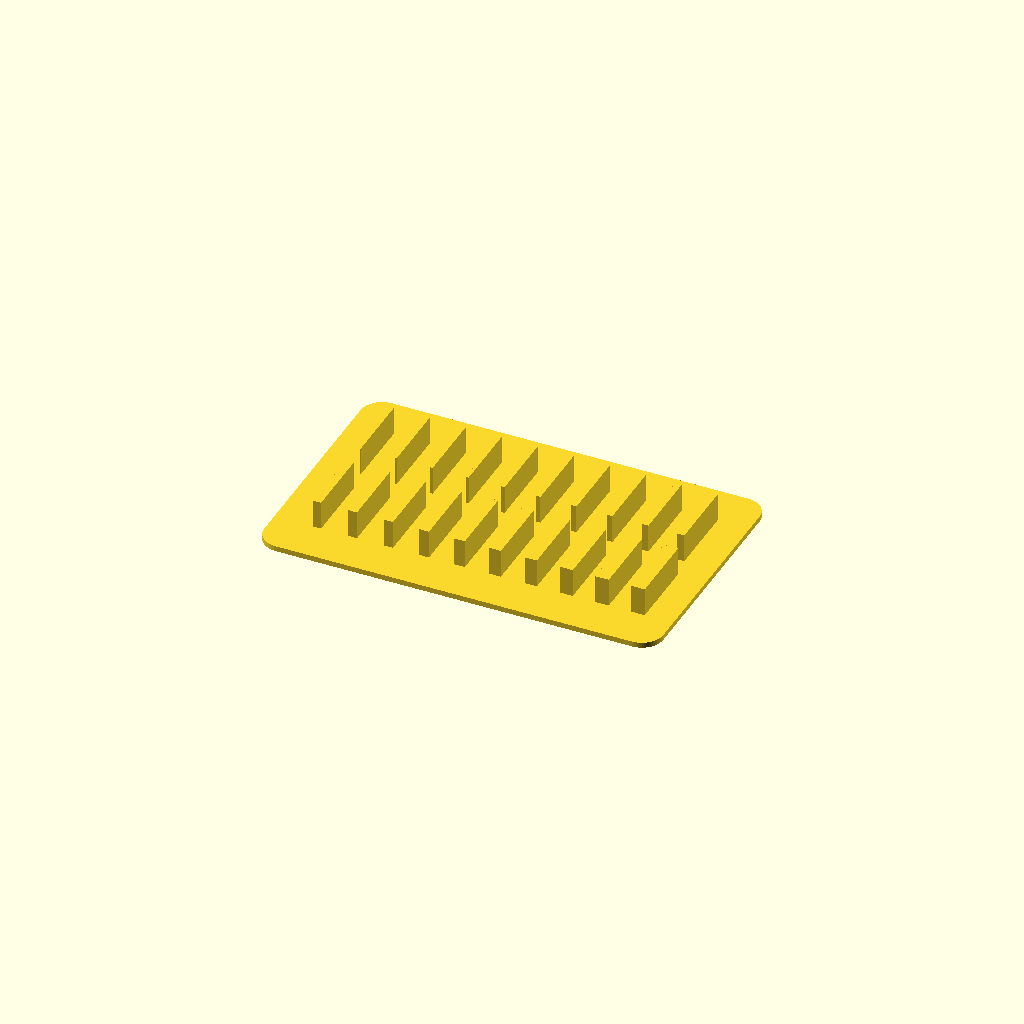
Cell 1: the model at its default parameters.
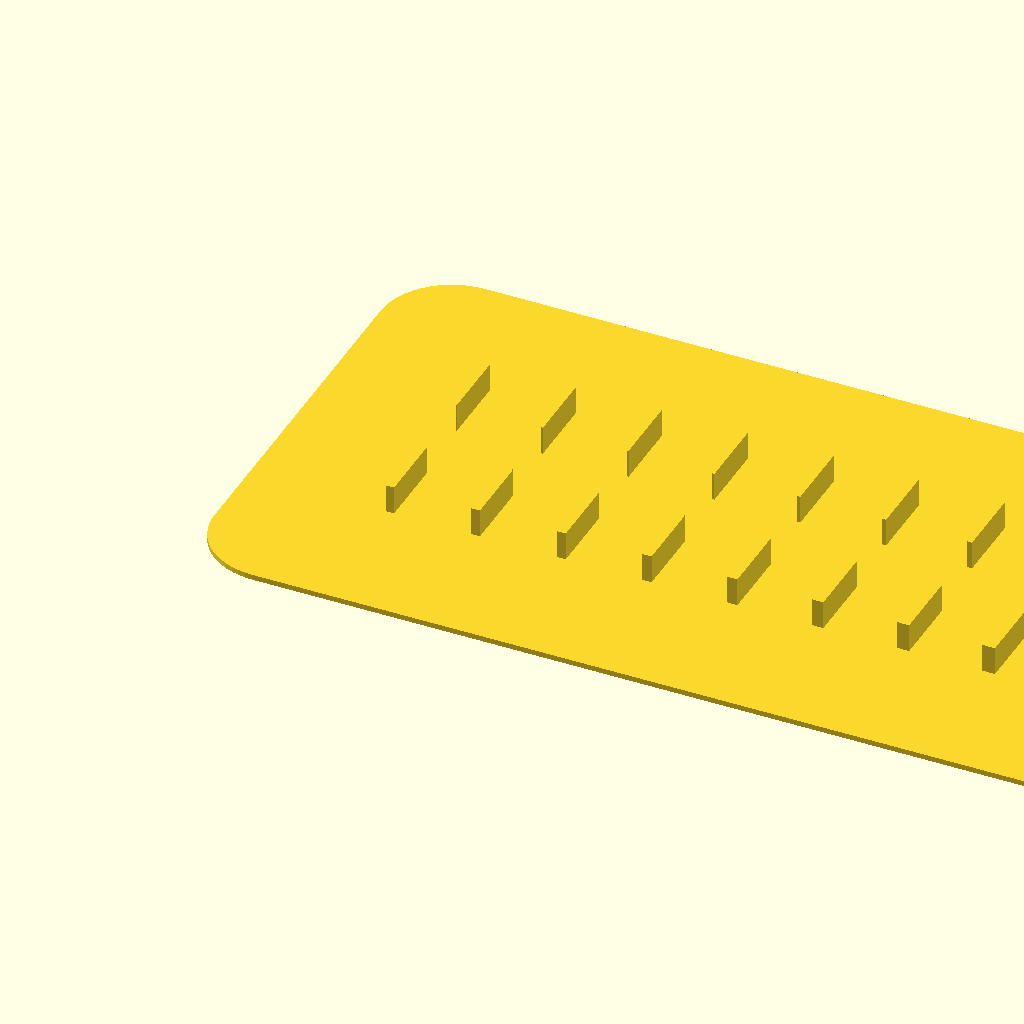
Cell 2: the same model with _5_gap = 10.
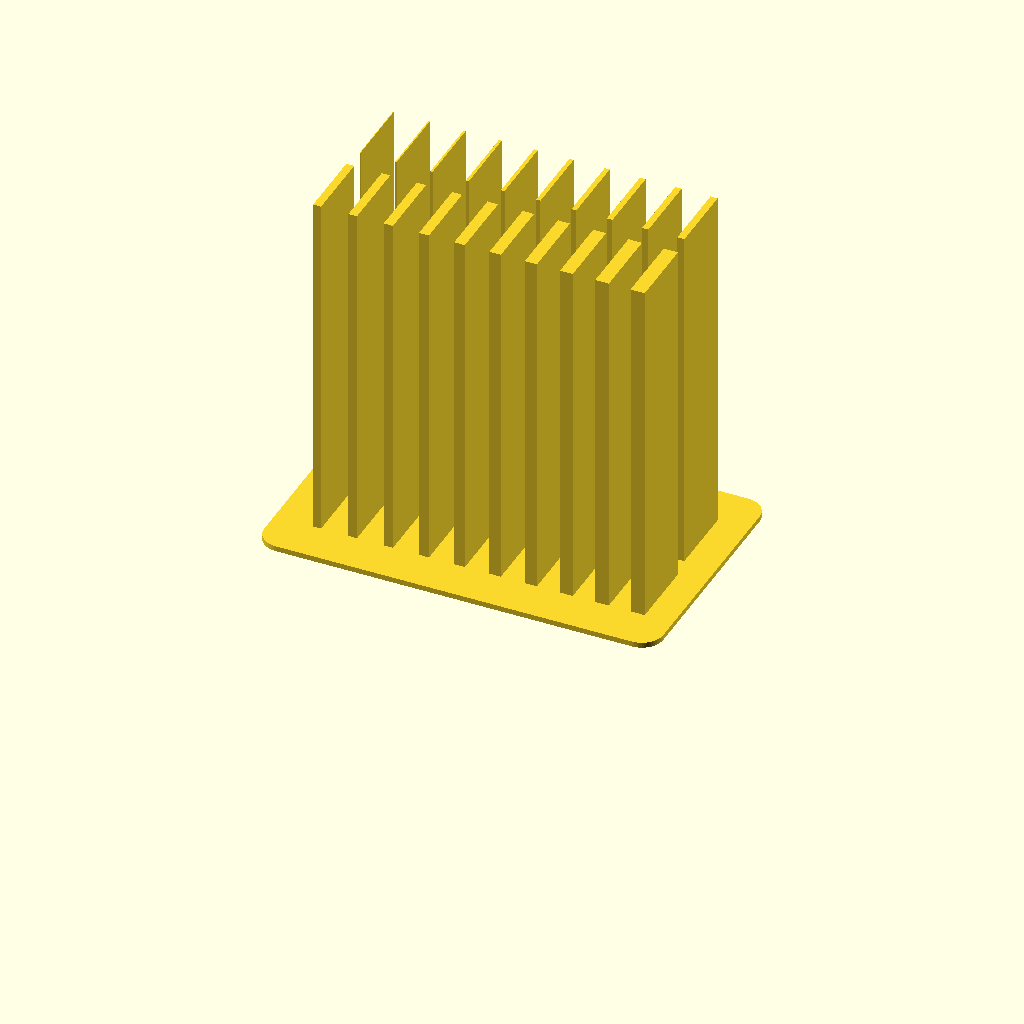
Cell 3: the same model with _6_height = 50.
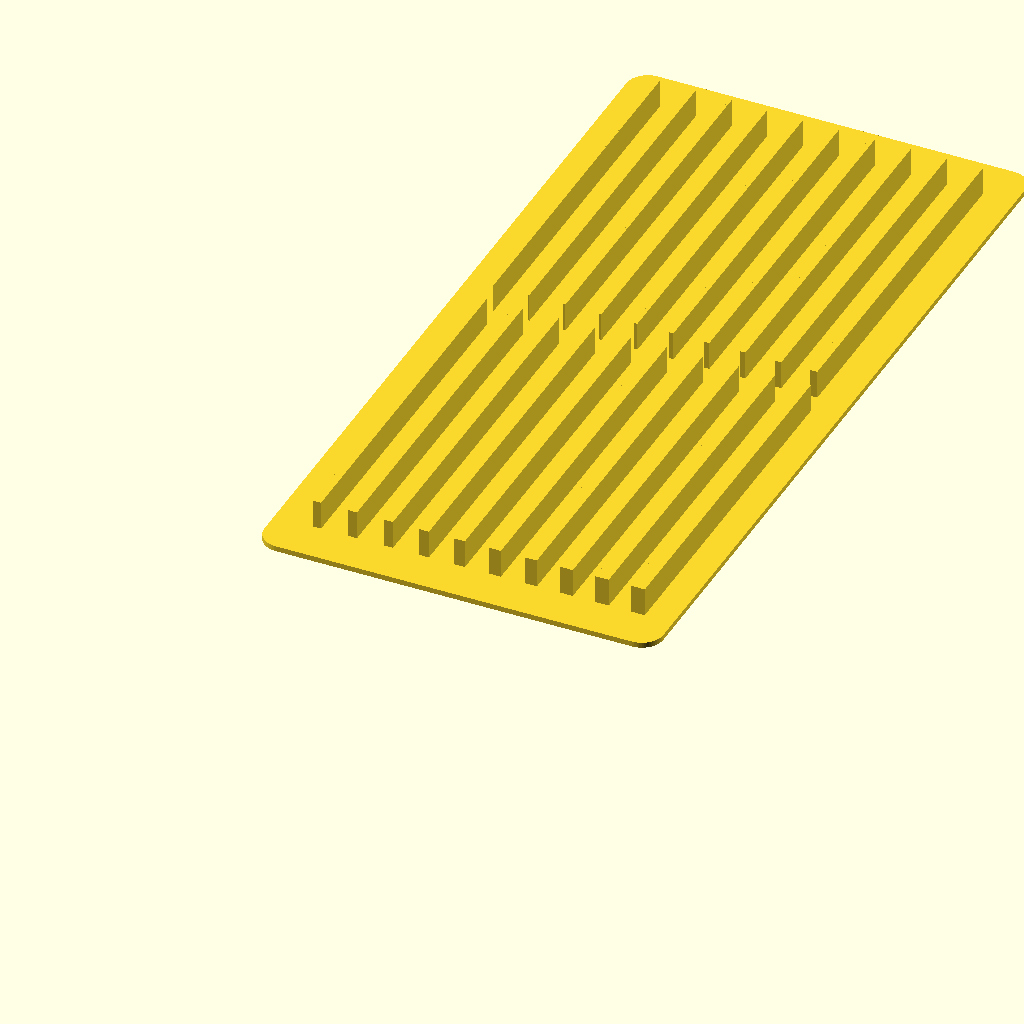
Cell 4: _7_length = 50 (everything else at default).
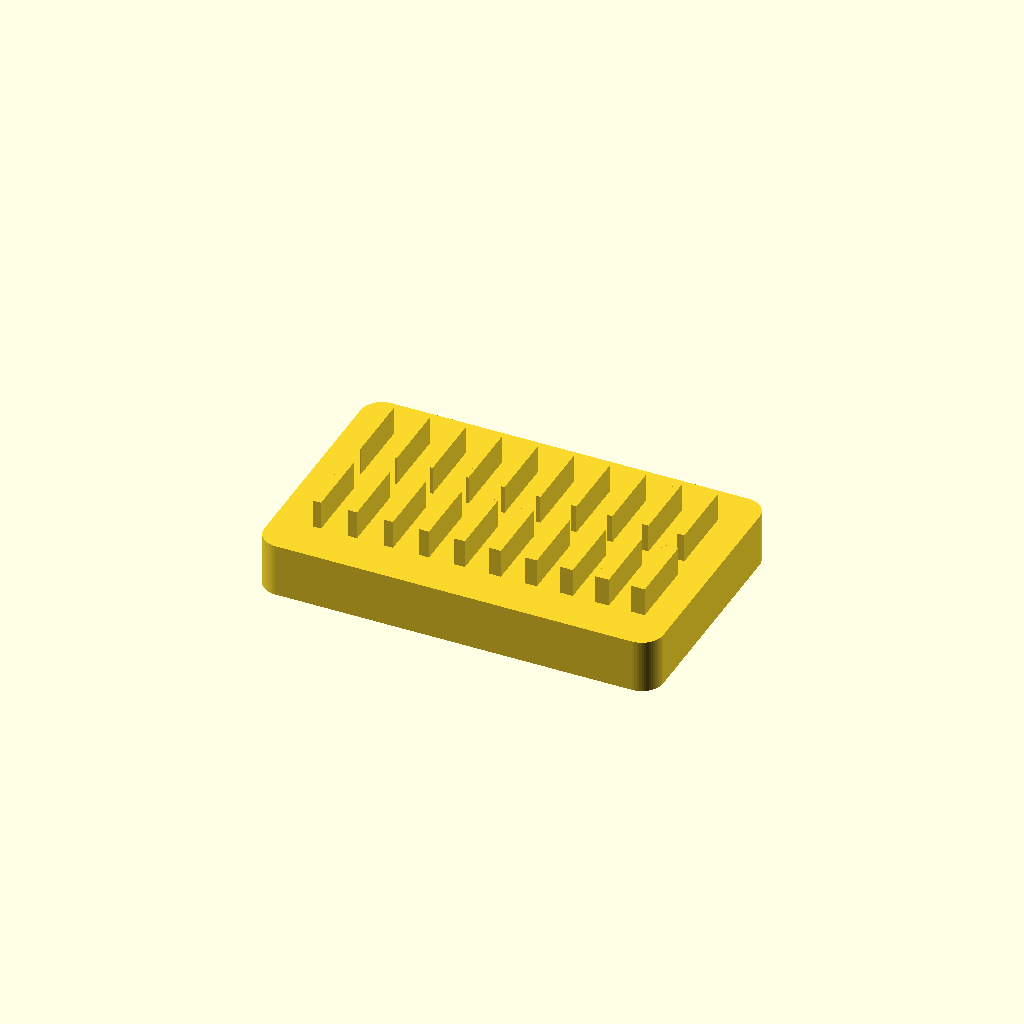
Cell 5: _8_baseHeight = 10 (everything else at default).
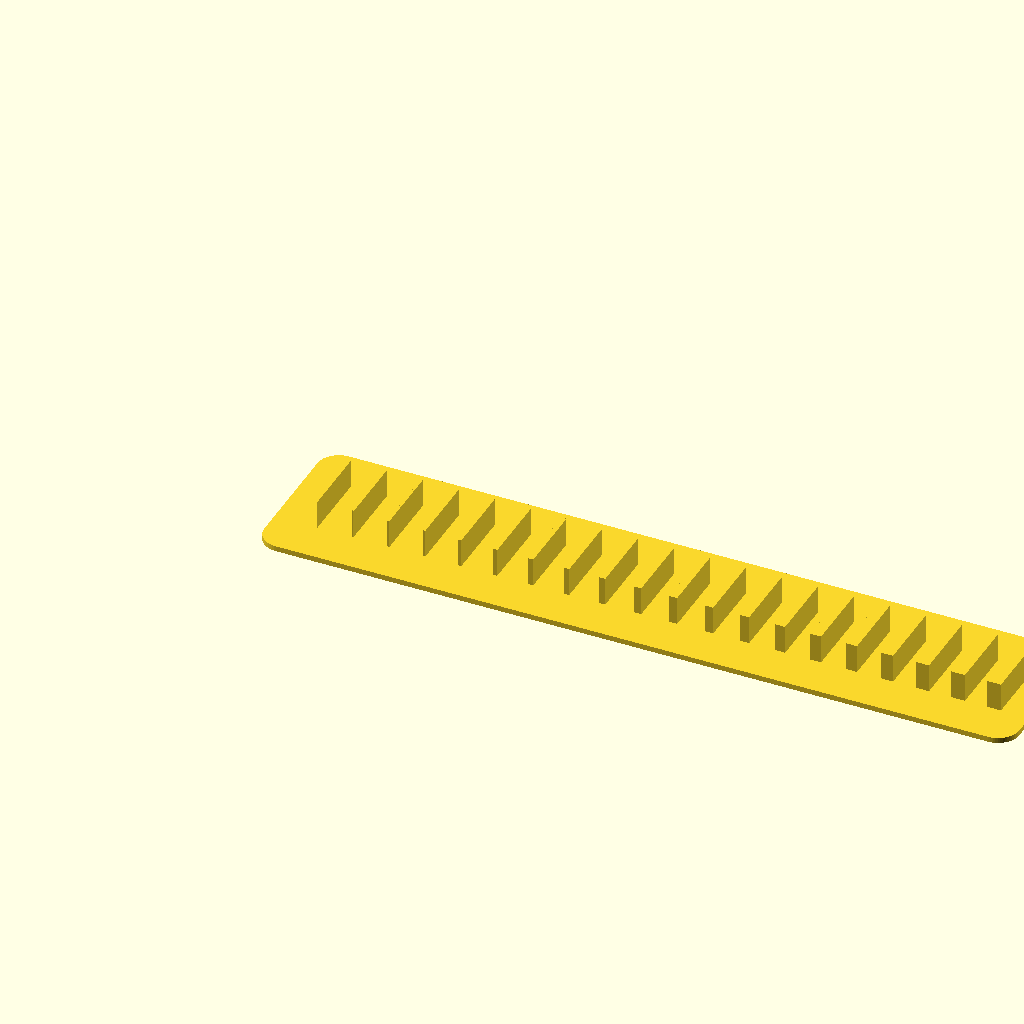
Cell 6: _9_numColumns = 20 (everything else at default).
All cells are drawn from one camera (rotation 55°, 0°, 25°, orthographic, colour scheme Cornfield), so only the parameter changes between them.
OpenSCAD source file scadFiles/42623/119091.scad:
// wall/gap test print (vertical)





// wall height or gap test

_1_style = 1; //[1:Wall,2:Gap]



// start thickness

_2_start = 0.1;



// end thickness

_3_end = 2.0;



// thickness increment between samples

_4_increment = 0.1;



// space between samples

_5_gap = 3.0; // [1:10]



// wall height

_6_height = 4; // [1:50]



// wall length

_7_length = 10; // [1:50]



// thickness of the base

_8_baseHeight = 1.0; // [1:10]



// number of columns across

_9_numColumns = 10; // [1:20]



// ignore (angle resolution)

$fn=60;



////////////////////////////////////////////////////////////

module addWall(thickness, xspacing, yspacing, xpos, ypos, h) {

	echo (ypos, xpos, thickness);

	translate([xspacing * xpos, -yspacing * ypos, 0]) {

		cube([thickness, _7_length, h]);

	}

}



module addWallGrid(wallHeight) {

	count = round((_3_end-_2_start)/_4_increment)+1;

	xspacing = _5_gap + _3_end;

	yspacing = _5_gap + _7_length;

	translate([_5_gap, -_5_gap - _7_length, 0]) {

		for (index = [0:count-1]) {

			assign(thickness = _2_start + _4_increment * index) {

				translate([-thickness/2, 0, 0]) {

					addWall(thickness, xspacing, yspacing, index%_9_numColumns, floor(index/_9_numColumns), wallHeight);

				}

			}

		}

	}

}



module addBase(x, y, height) {

	translate([0, 0, -height*.75]) {

		minkowski() {

			cube([x, y, height/2]);

			cylinder(r=_5_gap,h=height/4);

		}

	}

}



module thinWallTest() {

	count = round((_3_end-_2_start)/_4_increment)+1;

	xspacing = _5_gap + _3_end;

	yspacing = _5_gap + _7_length;

	xdim = xspacing * min(_9_numColumns, count);

	ydim = yspacing * ceil(count/_9_numColumns)+_5_gap;

	if (_1_style == 1) {

		union () {

			addBase(xdim, ydim, _8_baseHeight);

			translate([0, ydim, 0]) { 

				addWallGrid(_6_height);

			}

		}

	} else {

		difference () {

			addBase(xdim, ydim, _8_baseHeight);

			translate([0, ydim, -_8_baseHeight-1]) {

				addWallGrid(_8_baseHeight+2);

			}

		}

	}	

}



thinWallTest();
Parameter table extracted from the source (name, type, default, range or options):
_1_style: number, default 1, options 1, 2
_2_start: number, default 0.1
_3_end: number, default 2
_4_increment: number, default 0.1
_5_gap: number, default 3, range 1 to 10
_6_height: number, default 4, range 1 to 50
_7_length: number, default 10, range 1 to 50
_8_baseHeight: number, default 1, range 1 to 10
_9_numColumns: number, default 10, range 1 to 20
